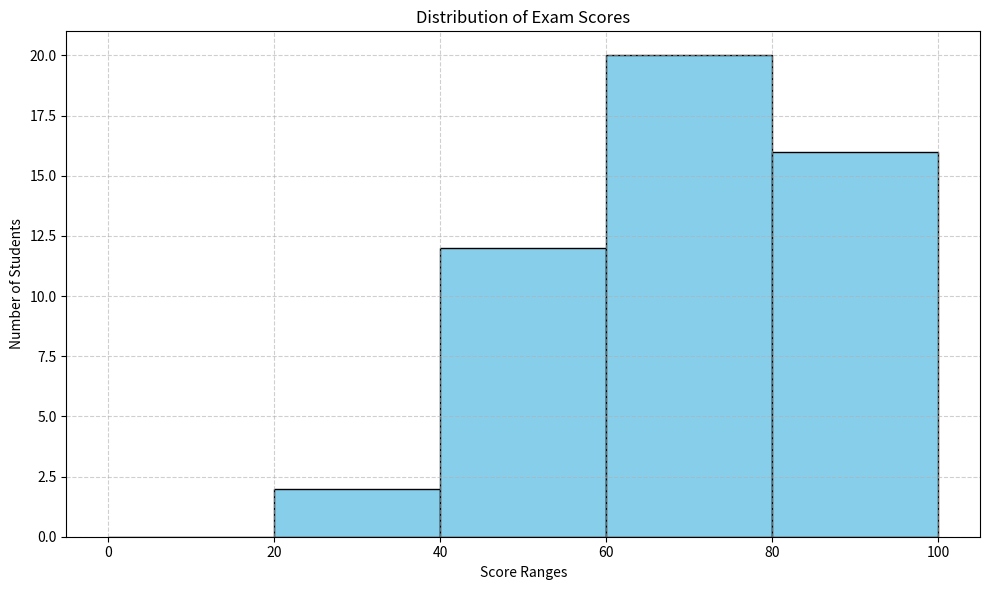

Write the Python code that produced this figure.
# # Required Libraries to Import
import matplotlib.pyplot as plt
import numpy as np

# # Required Data for Creation of Chart
# Months = ["January", "February", "March"]
# apples = [120, 145, 160]
# bananas = [90, 110, 95]
# oranges = [150, 130, 170]

# # Totalling the Sum of the Fruits
# total_apples = sum(apples)
# total_bananas = sum(bananas)
# total_oranges = sum(oranges)
# products = ["Apples", "Bananas", "Oranges"]
# totals = [total_apples, total_bananas, total_oranges]

# # Bar chart of total sales per product
# plt.figure(figsize=(10, 10))
# plt.subplot(1 ,2, 1)
# plt.bar(products, totals, color=["red", "yellow", "orange"])
# plt.title("Total Sales Per Product ")
# plt.ylabel("Total Sales")
# plt.xlabel("Products")
# plt.show()

# # Grouped bar chart comparing monthly sales
# x = np.arange(len(Months))  # label locations
# width = 0.25  # bar width

# plt.subplot(1, 2, 2)
# plt.bar(x - width, apples, width, label="Apples", color="red")
# plt.bar(x, bananas, width, label="Bananas", color="yellow")
# plt.bar(x + width, oranges, width, label="Oranges", color="orange")

# plt.xlabel("Month")
# plt.ylabel("Sales")
# plt.title("Monthly Sales Comparison")
# plt.xticks(x, Months)
# plt.legend()

# plt.tight_layout()
# plt.show()




# Line Chart 

# Data
# days = ["Mon", "Tue", "Wed", "Thu", "Fri", "Sat", "Sun"]
# temp = [22, 24, 19, 18, 25, 27, 23]

# # Find hottest and coldest day
# max_temp = max(temp)
# min_temp = min(temp)
# max_day = days[temp.index(max_temp)]
# min_day = days[temp.index(min_temp)]

# # Plotting
# plt.figure(figsize=(10, 5))
# plt.plot(days, temp, marker='o', linestyle='-', color='red', label="Temperature")

# # Annotate hottest day
# plt.annotate(f'Hottest: {max_temp}°C',
#              xy=(max_day, max_temp),
#              xytext=(max_day, max_temp + 1.5),
#              arrowprops=dict(facecolor='Red', shrink=0),
#              color='Red')

# # Annotate coldest day
# plt.annotate(f'Coldest: {min_temp}°C',
#              xy=(min_day, min_temp),
#              xytext=(min_day, min_temp + 1.5),
#              arrowprops=dict(facecolor='Blue', shrink=0),
#              color='blue')

# # Labels and title
# plt.xlabel("Day of Week")
# plt.ylabel("Temperature (°C)")
# plt.title("Weekly Temperature Trend")
# plt.grid(True)
# plt.legend()
# plt.tight_layout()
# plt.show()


# Stacked Bar Chart
# import matplotlib.pyplot as plt

# # Data
# quarters = ["Q1", "Q2", "Q3", "Q4"]
# marketing = [40, 45, 50, 55]
# sales = [60, 70, 65, 80]
# it = [20, 25, 30, 35]

# # Plotting the stacked bar chart
# plt.figure(figsize=(10, 5))

# # First stack: Marketing
# plt.bar(quarters, marketing, label="Marketing", color='skyblue')

# # Second stack: Sales (on top of marketing)
# plt.bar(quarters, sales, bottom=marketing, label="Sales", color='orange')

# # Third stack: IT (on top of marketing + sales)
# # Calculate new bottoms by summing marketing + sales for each quarter
# bottom_sales_marketing = [marketing[i] + sales[i] for i in range(len(quarters))]
# plt.bar(quarters, it, bottom=bottom_sales_marketing, label="IT", color='green')

# # Labels and legend
# plt.xlabel("Quarters")
# plt.ylabel("Revenue")
# plt.title("Quarterly Revenue Contribution by Department")
# plt.legend()
# plt.tight_layout()
# plt.show()

# Histogram
import matplotlib.pyplot as plt

# Sample data: 50 scores (you can add more if needed)
scores = [72, 85, 63, 90, 58, 77, 82, 68, 95, 55,
          70, 88, 65, 78, 92, 60, 73, 84, 91, 87,
          69, 53, 80, 66, 93, 59, 76, 81, 64, 61,
          57, 75, 67, 86, 83, 74, 71, 56, 79, 62,
          94, 89, 52, 50, 49, 48, 45, 40, 35, 30]  # 50 values

# Custom bin edges (0-20, 20-40, ..., 100)
bins = [0, 20, 40, 60, 80, 100]

# Plotting the histogram
plt.figure(figsize=(10, 6))
plt.hist(scores, bins=bins, edgecolor='black', color='skyblue')

# Adding labels and title
plt.xlabel("Score Ranges")
plt.ylabel("Number of Students")
plt.title("Distribution of Exam Scores")
plt.xticks(bins)  # Set x-axis ticks to match bin edges
plt.grid(True, linestyle='--', alpha=0.6)

plt.tight_layout()
plt.show()
